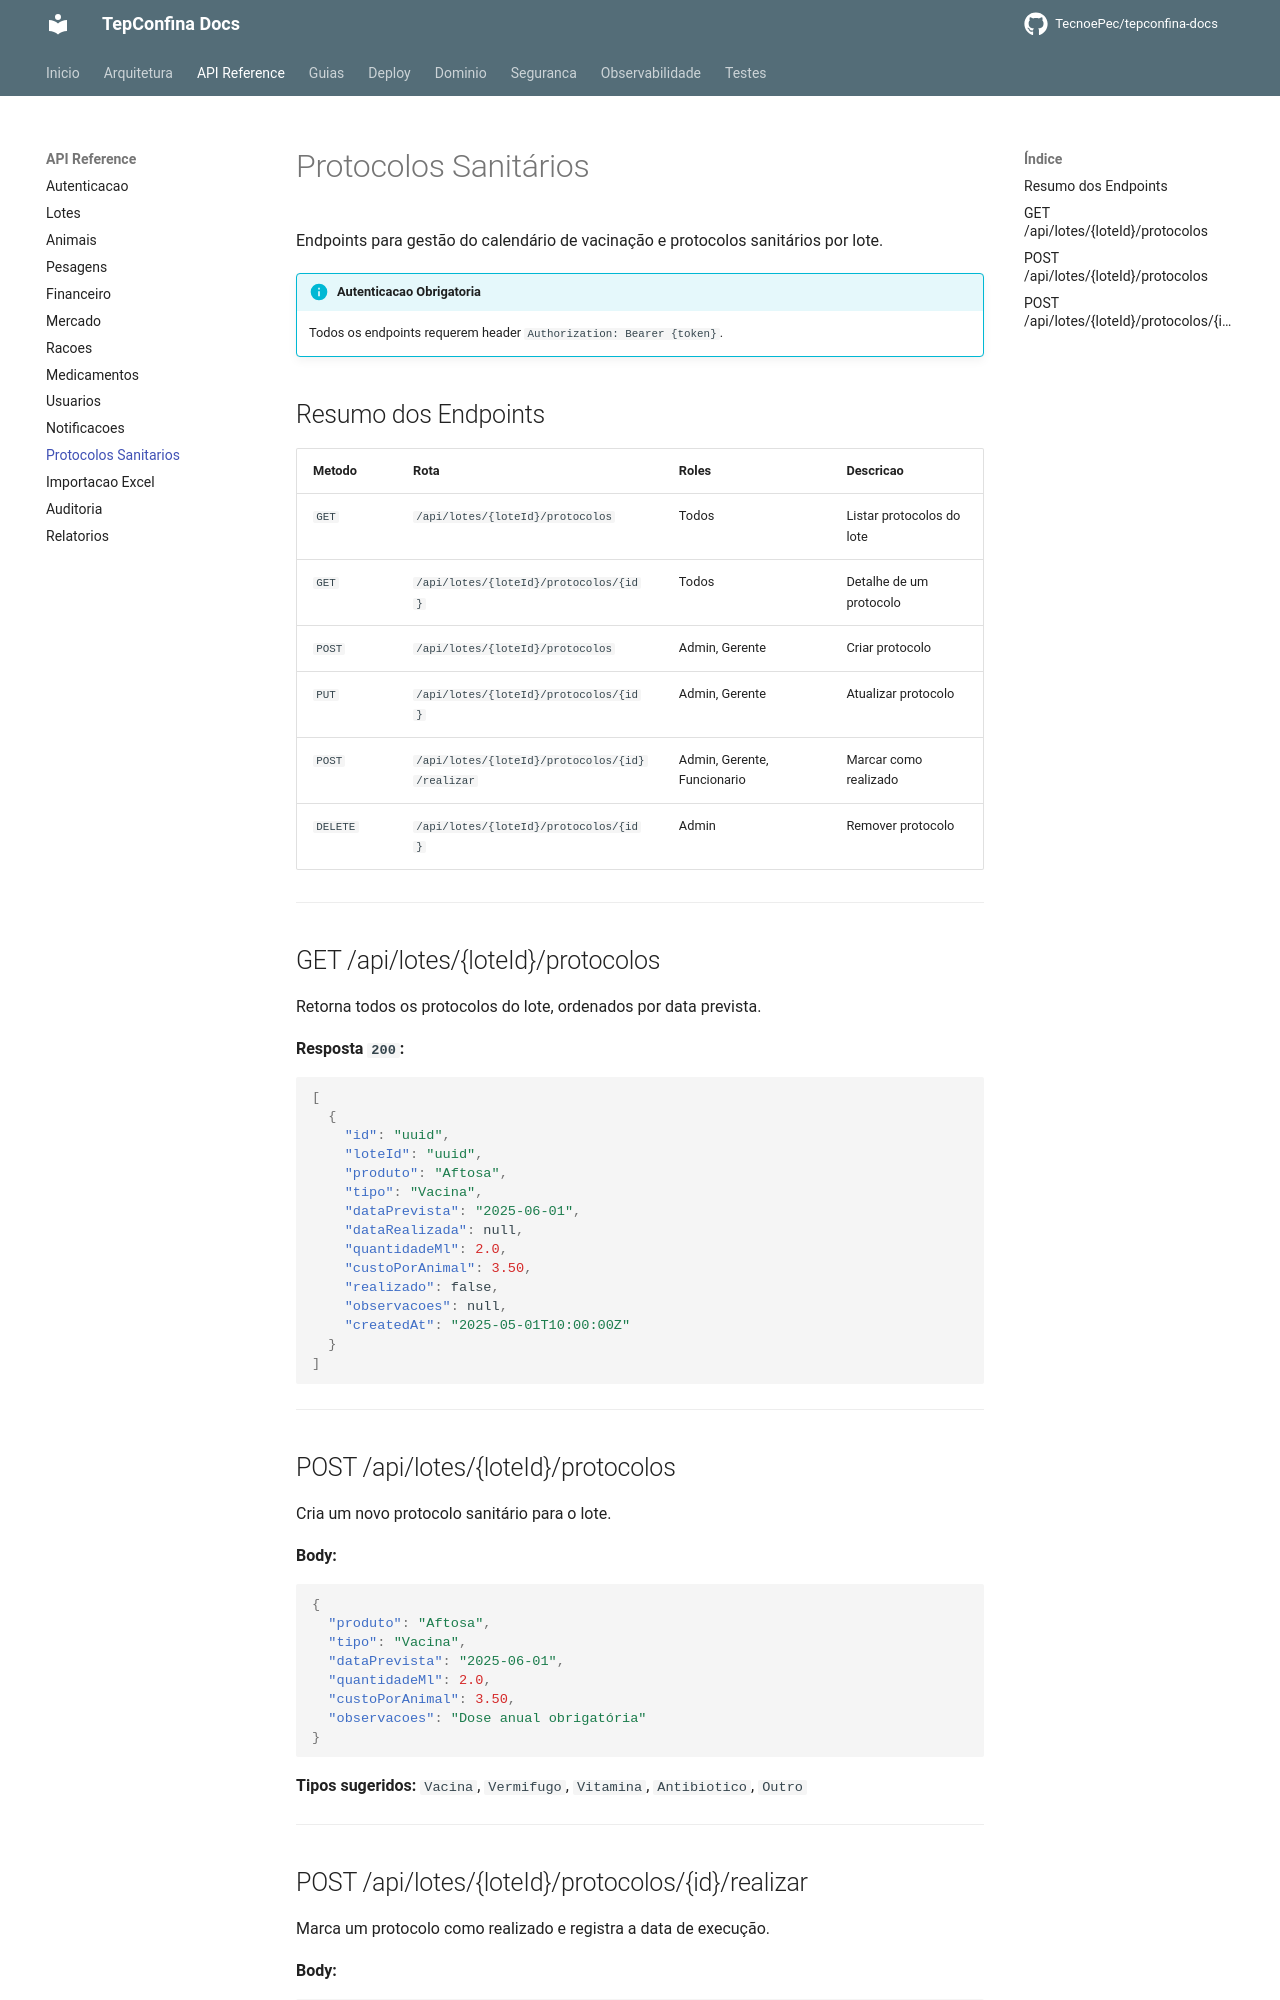

repository: TecnoePec/tepconfina-docs · page: api/protocolos-sanitarios/index.html · generator: mkdocs

# Protocolos Sanitários

Endpoints para gestão do calendário de vacinação e protocolos sanitários por lote.

!!! info "Autenticacao Obrigatoria"
    Todos os endpoints requerem header `Authorization: Bearer {token}`.

## Resumo dos Endpoints

| Metodo | Rota | Roles | Descricao |
|--------|------|-------|-----------|
| `GET` | `/api/lotes/{loteId}/protocolos` | Todos | Listar protocolos do lote |
| `GET` | `/api/lotes/{loteId}/protocolos/{id}` | Todos | Detalhe de um protocolo |
| `POST` | `/api/lotes/{loteId}/protocolos` | Admin, Gerente | Criar protocolo |
| `PUT` | `/api/lotes/{loteId}/protocolos/{id}` | Admin, Gerente | Atualizar protocolo |
| `POST` | `/api/lotes/{loteId}/protocolos/{id}/realizar` | Admin, Gerente, Funcionario | Marcar como realizado |
| `DELETE` | `/api/lotes/{loteId}/protocolos/{id}` | Admin | Remover protocolo |

---

## GET /api/lotes/{loteId}/protocolos

Retorna todos os protocolos do lote, ordenados por data prevista.

**Resposta `200`:**

```json
[
  {
    "id": "uuid",
    "loteId": "uuid",
    "produto": "Aftosa",
    "tipo": "Vacina",
    "dataPrevista": "2025-06-01",
    "dataRealizada": null,
    "quantidadeMl": 2.0,
    "custoPorAnimal": 3.50,
    "realizado": false,
    "observacoes": null,
    "createdAt": "2025-05-01T10:00:00Z"
  }
]
```

---

## POST /api/lotes/{loteId}/protocolos

Cria um novo protocolo sanitário para o lote.

**Body:**

```json
{
  "produto": "Aftosa",
  "tipo": "Vacina",
  "dataPrevista": "2025-06-01",
  "quantidadeMl": 2.0,
  "custoPorAnimal": 3.50,
  "observacoes": "Dose anual obrigatória"
}
```

**Tipos sugeridos:** `Vacina`, `Vermifugo`, `Vitamina`, `Antibiotico`, `Outro`

---
